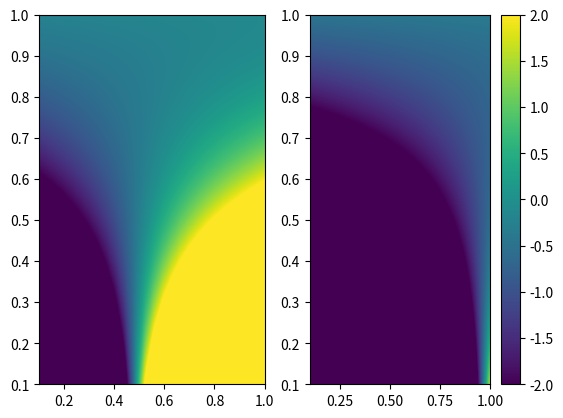

Write the Python code that produced this figure.
import numpy as np
import matplotlib.pyplot as plt
import math

class PhaseFinalSpeed:
    def __init__(self,step_dist):
        self.step_dist = step_dist
        self.time_range = np.linspace(0.1, 1, 200, endpoint=True)
        self.speed_range = np.linspace(0.1, 1, 200, endpoint=True)
        self.speed_diff = np.zeros((len(self.speed_range),len(self.time_range)))

    def calc_vel_diff(self):
        for i,t in enumerate(self.time_range):
            for j,v0 in enumerate(self.speed_range):
                g = 9.81
                z = 0.43
                p_x = self.step_dist
                omega = math.sqrt(g / z)
                A = np.array([[np.cosh(omega * t), 1 / omega * np.sinh(omega * t)],
                              [omega * np.sinh(omega * t), np.cosh(omega * t)]])
                B = np.array([1 - np.cosh(omega * t), -omega * np.sinh(omega * t)])

                x0 = np.array([0,v0])
                states_analytic = A.dot(x0) + B * p_x
                terminal_speed = states_analytic[1]
                self.speed_diff[i,j] = terminal_speed - v0

    def plot_speed_diff(self,ax):
        xx,yy = np.meshgrid(self.time_range, self.speed_range, sparse=True)
        # h = ax.contourf(self.time_range, self.speed_range, self.speed_diff)
        axis_label = [self.time_range[0], self.time_range[-1], self.speed_range[0], self.speed_range[-1]]
        h = ax.imshow(self.speed_diff,extent=axis_label,vmin = -2,vmax=2,aspect="auto")
        return h



if __name__ == "__main__":
    speed_diff_1 = PhaseFinalSpeed(0.1)
    speed_diff_1.calc_vel_diff()

    speed_diff_2 = PhaseFinalSpeed(0.2)
    speed_diff_2.calc_vel_diff()

    fig, (ax1,ax2) = plt.subplots(1,2)
    h1 = speed_diff_1.plot_speed_diff(ax1)
    # fig.colorbar(h1)

    h2 = speed_diff_2.plot_speed_diff(ax2)
    fig.colorbar(h2)
    plt.show()

    temp = 1